Photos from the image-classification dataset "dataset_pest" in the GitHub repository dhruvsharma06-web/smart_spray_ai. Its 5 classes are: aphid, beetle, caterpillar, clean foliage, whitefly.

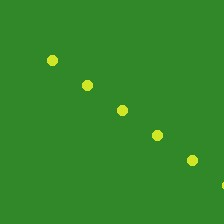
Label: aphid

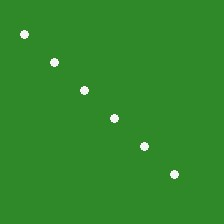
Label: whitefly

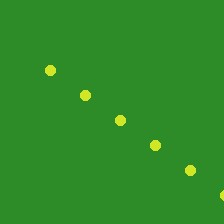
Label: aphid

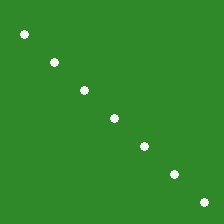
Label: whitefly

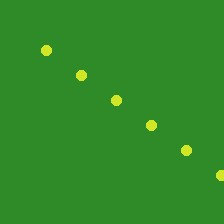
Label: aphid

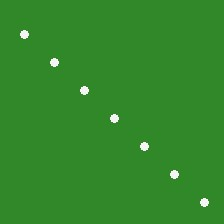
Label: whitefly
